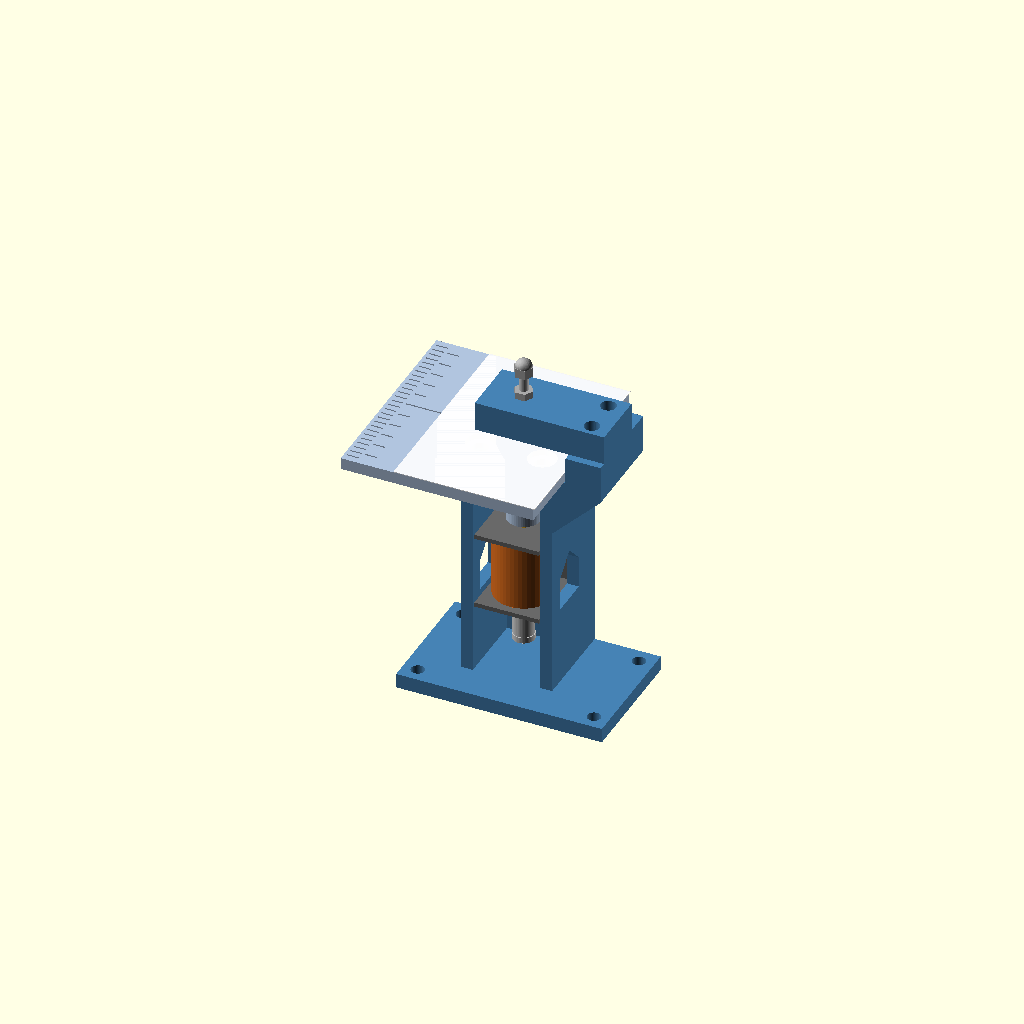
Cell 1 — every parameter at its default value.
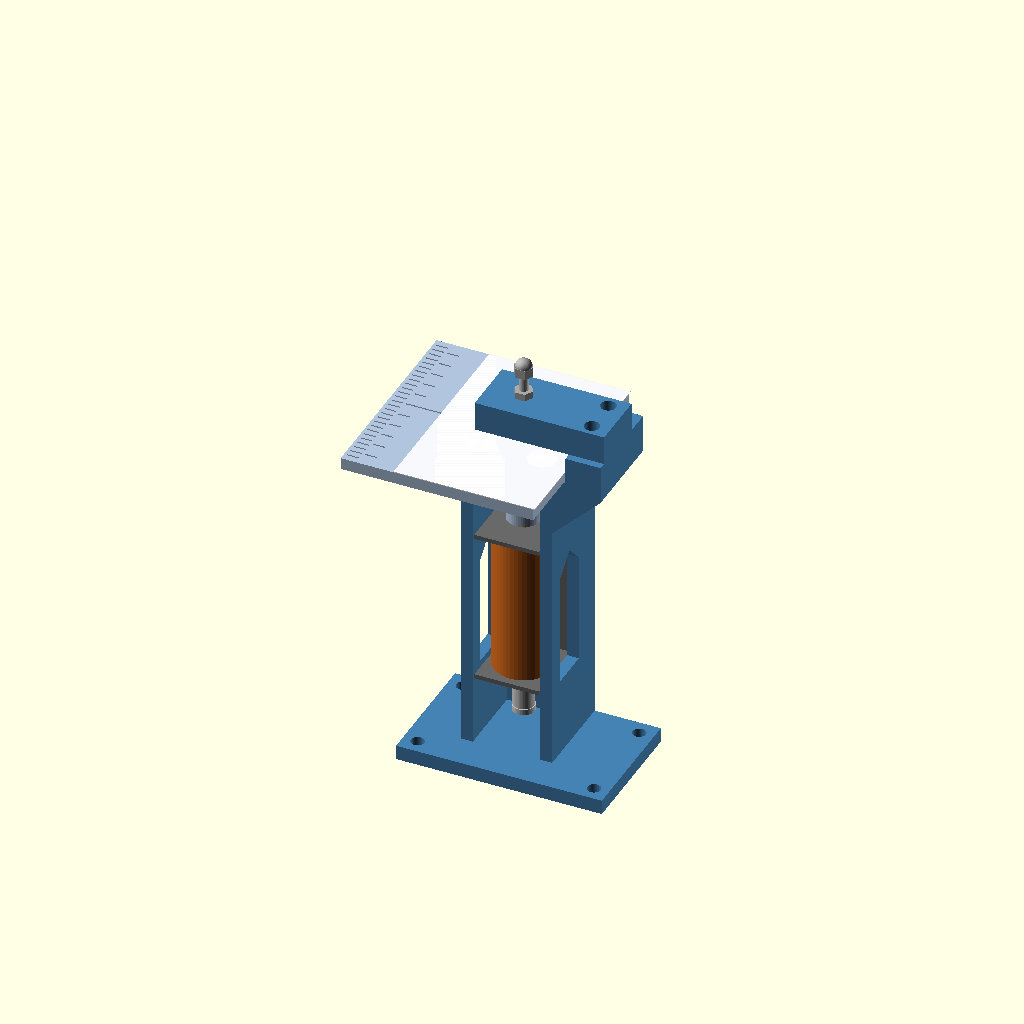
Cell 2: the same model with SOL_LEN = 54.
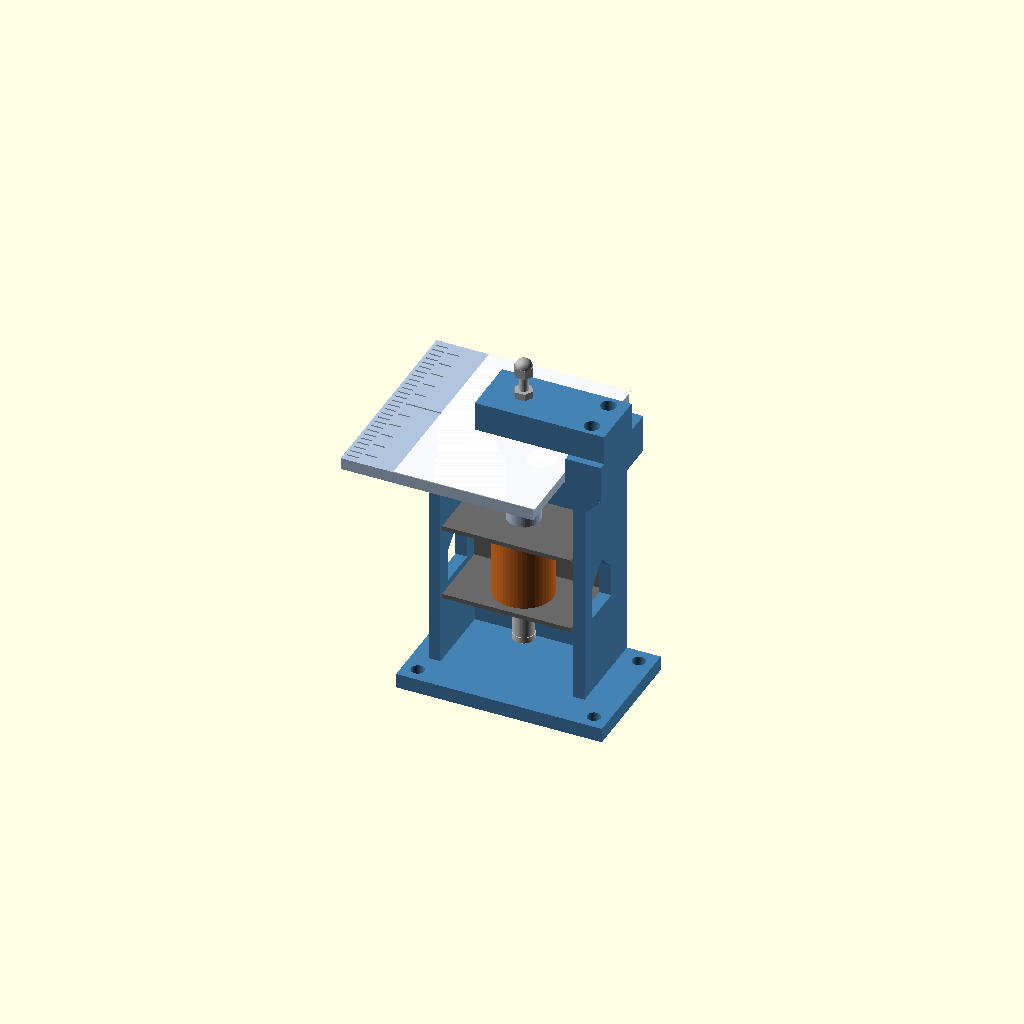
Cell 3: SOL_W = 44 (everything else at default).
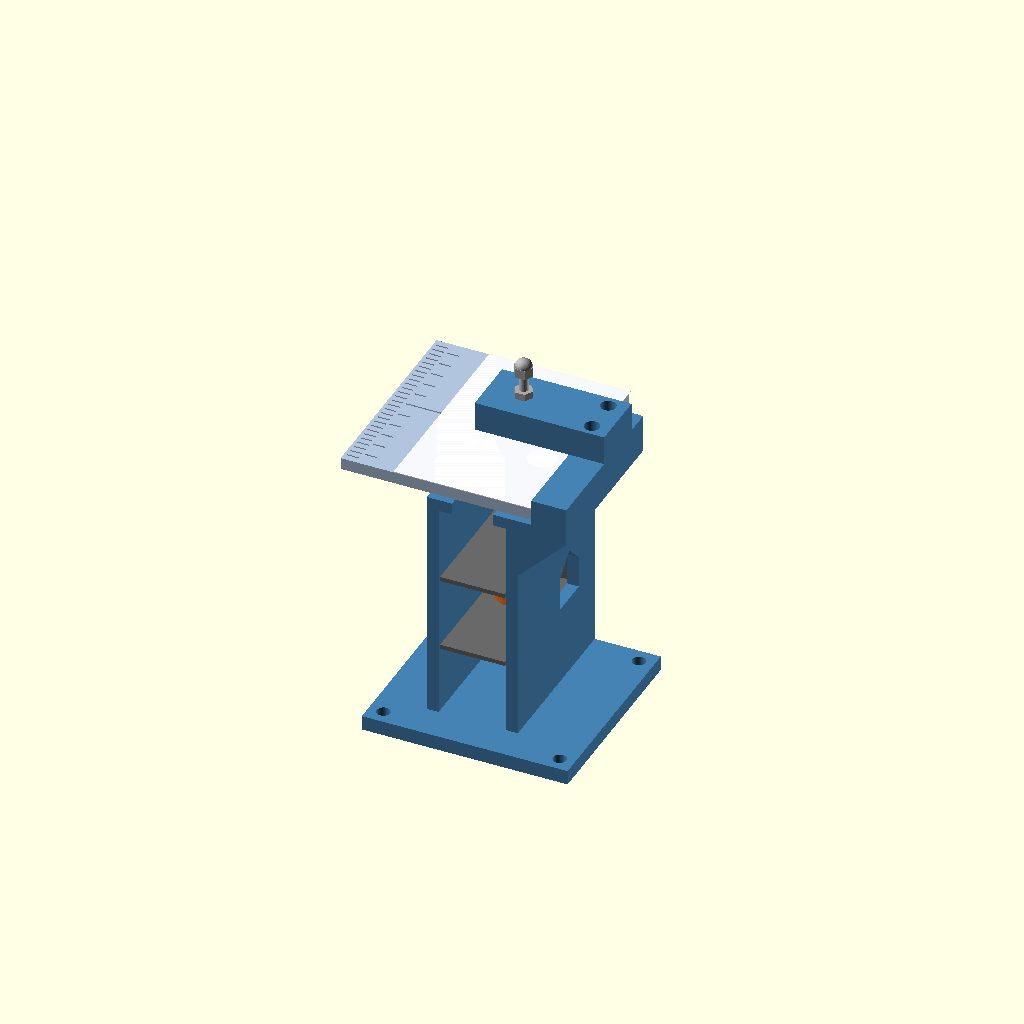
Cell 4 — SOL_D set to 50, the other parameters unchanged.
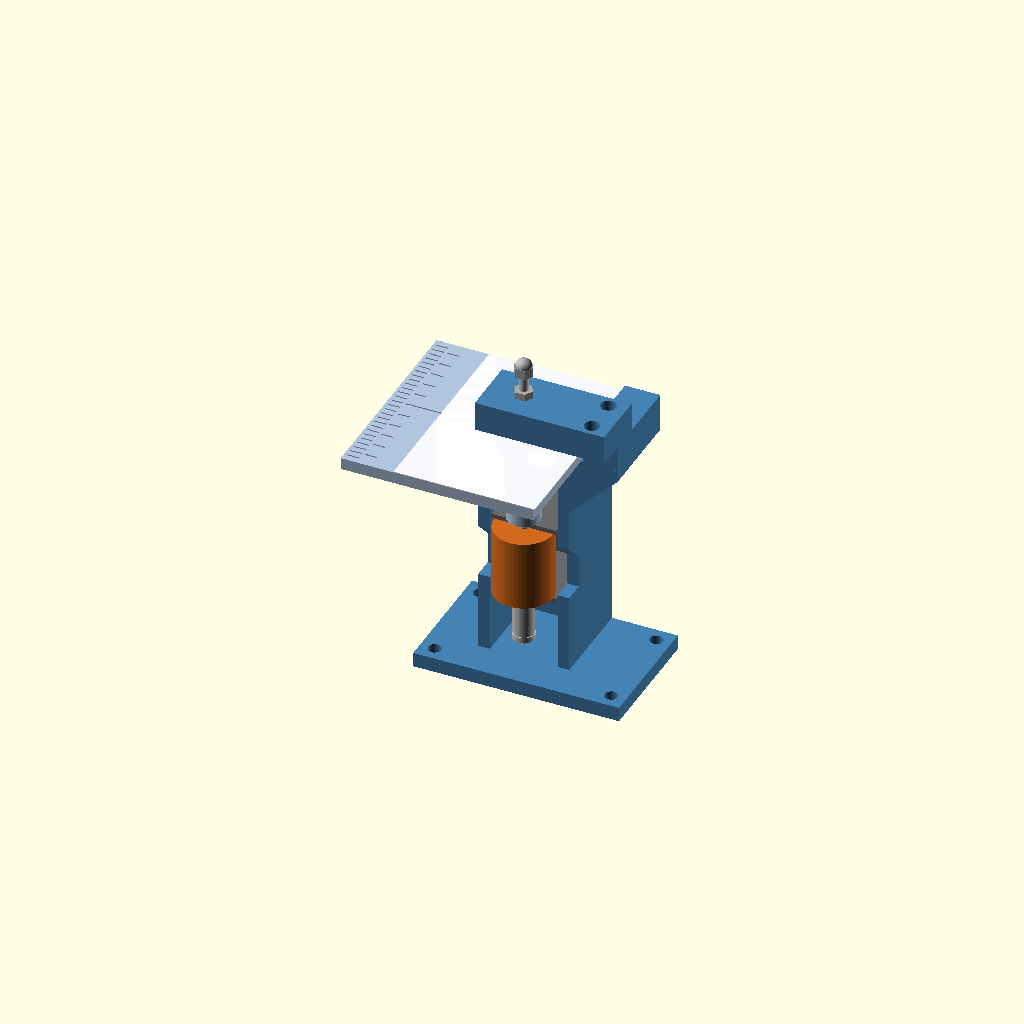
Cell 5 — AXIS_TO_FACE set to 25, the other parameters unchanged.
One fixed orthographic camera (rotation 55°, 0°, 25°; colour scheme Cornfield) for every cell.
Source of the model, test-rig-v3/cad/iterations/punch_rig_v3_003.scad:
// Punch Point braille punch test rig v3
//
// One JF-0826B-class solenoid, one steel stylus, one metal die.
// Stylus and die:
//   stylus = M3 x 16 dog-point set screw, tip filed round, locked in an
//            M3 x 18 hex standoff that rides in a close-fit printed hex bore
//   die    = hex socket of an M3 x 25 set screw (socket end down), threaded
//            into the arm; an acorn nut glued on top sets the dot height
// The solenoid sits below the paper and pushes up, so dots come out facing up
// and gravity resets the plunger. Strike loads close inside one C-frame.
//
// Coordinates (mm): punch axis x 0, y 0. z 0 = top of the paper table.
// A paper strip slides along y with its edge on the fence at x = FENCE_X.
//
// Printed parts (PETG):  frame, table (hex fit variants), arm (M3 or M4 die),
// fence shims. PART selects what is rendered; the default is the assembly.

PART = "assembly";  // assembly | section | frame | table | arm | shims
                    // frame_print | table_print | arm_print   (print orientation)
                    // sol_frame | sol_coil | plunger | standoff | nut | stylus
                    // die_screw | die_nuts | paper
STROKE_POS = 0;     // 0 = rest, 1 = end of stroke (assembly / section only)
$fn = 48;

// ---------- solenoid: measure yours and correct these before printing ----------
SOL_LEN      = 27;         // frame length along the plunger axis
SOL_W        = 22;         // frame width across the M3 face (x)
SOL_D        = 25;         // frame depth away from the M3 face (y)
AXIS_TO_FACE = 12.5;       // plunger axis to the M3 face
SOL_HOLE_X   = 6;          // M3 holes at x = +/-6; all four positions are drilled
SOL_HOLE_Z   = [6.5, 21];  // measured from the push-rod end of the frame
STROKE       = 10;
TAIL         = 20;         // plunger and spring below the frame at rest

// ---------- stylus stack ----------
SO_AF      = 5.5;   // standoff across flats
SO_LEN     = 18;
NUT_AF     = 5.5;
NUT_T      = 2.4;
STYLUS_OUT = 6;     // tip above the standoff top, lock nut included
DOG_D      = 2.0;   // ISO 4028 M3 dog point
DOG_L      = 1.5;

// ---------- paper and die ----------
PAPER   = 0.25;     // 65 lb cover is about 0.23 mm; measure each stock
GAP     = 1.0;      // die face (set-screw end) above the table
DOT_H   = 0.5;
TIP_TOP = GAP - PAPER + DOT_H;  // stylus tip at the end of the stroke
DIE_OUT = 0.6;      // set screw below the nose face
DIE_LEN = 25;
DIE_TAP = 2.5;      // tap drill: 2.5 for an M3 set screw, 3.3 for M4
SOCKET_AF = 1.5;    // M3 set-screw socket (M4 is 2.0)

// ---------- printed geometry ----------
HEX_AF      = 5.8;  // guide bore; 5.7 to 6.0 depending on fit
NUT_BORE    = 6.9;  // round bore above the hex, where the lock nut travels
STYLUS_HOLE = 3.4;
SKIN        = 1.6;  // table skin the stylus pokes through; also strips the paper
TABLE_T     = 4;
DECK_T      = 4;
WALL        = 4;
SPINE_T     = 6;
SIDE_CLR    = 0.5;
BOSS_D      = 11;
FENCE_X     = 20;   // fence to punch axis
TOWER_X2    = 32;
ARM_Z0      = 5;
ARM_T       = 10;
ARM_W       = 20;
NOSE_D      = 8;
BASE_T      = 5;

// ---------- derived ----------
SO_TOP_FULL = TIP_TOP - STYLUS_OUT;
SO_TOP_REST = SO_TOP_FULL - STROKE;
SOL_TOP     = SO_TOP_REST - SO_LEN;   // the standoff rests on the frame, like the acorn nut did
SOL_BOT     = SOL_TOP - SOL_LEN;
BOSS_BOT    = SOL_TOP + 2;
DECK_TOP    = -TABLE_T;
DECK_BOT    = DECK_TOP - DECK_T;
BASE_TOP    = SOL_BOT - TAIL - 4;
NOSE_Z      = GAP + DIE_OUT;
FACE_Y      = AXIS_TO_FACE;
FRONT_Y     = FACE_Y - SOL_D;
SPINE_Y2    = FACE_Y + SPINE_T;
SIDE_IN     = SOL_W/2 + SIDE_CLR;
SIDE_OUT    = SIDE_IN + WALL;
WING        = TOWER_X2 - SIDE_OUT;

TABLE_X0 = -46;
TABLE_Y  = 35;
TABLE_SCREWS = [[-10.5, -9], [-10.5, 9], [10.5, -9], [10.5, 9]];
ARM_SCREWS   = [[26, -6], [26, 6]];

function hexd(af) = af / cos(30);   // circumscribed diameter for a $fn = 6 cylinder

// Extrude a (y, z) polygon along +x, starting at x0.
module yz_extrude(pts, x0, len) {
    multmatrix([[0, 0, 1, x0], [1, 0, 0, 0], [0, 1, 0, 0], [0, 0, 0, 1]])
        linear_extrude(height = len) polygon(pts);
}

// ================================================================ frame
module frame() {
    difference() {
        union() {
            // base
            translate([-32, FRONT_Y - 12, BASE_TOP - BASE_T])
                cube([TOWER_X2 + 38, SPINE_Y2 - FRONT_Y + 12, BASE_T]);
            // side walls locate the solenoid in x
            for (x0 = [-SIDE_OUT, SIDE_IN])
                translate([x0, FRONT_Y, BASE_TOP]) cube([WALL, FACE_Y - FRONT_Y, DECK_BOT - BASE_TOP]);
            // spine: the solenoid's M3 face screws to its front
            translate([-SIDE_OUT, FACE_Y, BASE_TOP]) cube([2*SIDE_OUT, SPINE_T, DECK_TOP - BASE_TOP]);
            // deck carries the table; it bridges the side walls when printed upright
            translate([-SIDE_OUT, FRONT_Y, DECK_BOT]) cube([SIDE_OUT + TOWER_X2, SPINE_Y2 - FRONT_Y, DECK_T]);
            // 45 degree wedge under the +x wing, so it prints without support
            hull() {
                translate([SIDE_OUT - 0.01, FRONT_Y, DECK_BOT - WING]) cube([0.01, SPINE_Y2 - FRONT_Y, WING]);
                translate([SIDE_OUT, FRONT_Y, DECK_BOT - 0.01]) cube([WING, SPINE_Y2 - FRONT_Y, 0.01]);
            }
            // tower: its inner face is the paper fence, its top carries the arm
            translate([FENCE_X, FRONT_Y, DECK_TOP]) cube([TOWER_X2 - FENCE_X, SPINE_Y2 - FRONT_Y, ARM_Z0 - DECK_TOP]);
        }
        // slot for the guide boss, open to the front: the solenoid slides in with its stylus
        // already fitted, and the boss has +/-1.5 mm to line up with the plunger
        hull() {
            translate([0, 0, DECK_BOT - 1]) cylinder(d = 14, h = DECK_T + 2);
            translate([-7, FRONT_Y - 1, DECK_BOT - 1]) cube([14, 1, DECK_T + 2]);
        }
        // table screws, self-tapping
        for (p = TABLE_SCREWS) translate([p[0], p[1], DECK_BOT - 1]) cylinder(d = 2.8, h = DECK_T + 2);
        // arm screws, self-tapping
        for (p = ARM_SCREWS) translate([p[0], p[1], ARM_Z0 - 12]) cylinder(d = 2.8, h = 13);
        // solenoid screws: M3 x 6 from the back leaves 2 mm in the frame
        for (x = [-SOL_HOLE_X, SOL_HOLE_X], hz = SOL_HOLE_Z) {
            translate([x, FACE_Y - 1, SOL_TOP - hz]) rotate([-90, 0, 0]) cylinder(d = 3.4, h = SPINE_T + 2);
            translate([x, SPINE_Y2 - 2, SOL_TOP - hz]) rotate([-90, 0, 0]) cylinder(d = 6.5, h = 3);
        }
        // wire windows, pointed tops so they print without support
        win = [[-7, SOL_BOT + 3], [7, SOL_BOT + 3], [7, SOL_TOP - 13], [0, SOL_TOP - 6], [-7, SOL_TOP - 13]];
        yz_extrude(win, -SIDE_OUT - 1, 2*SIDE_OUT + 2);
        // bench screws
        for (x = [-27, TOWER_X2 + 1], y = [FRONT_Y - 7, SPINE_Y2 - 5])
            translate([x, y, BASE_TOP - BASE_T - 1]) cylinder(d = 4.5, h = BASE_T + 2);
    }
}

// ================================================================ table + stylus guide
module table(hex_af = HEX_AF) {
    difference() {
        union() {
            translate([TABLE_X0, -TABLE_Y, -TABLE_T]) cube([FENCE_X - 0.5 - TABLE_X0, 2*TABLE_Y, TABLE_T]);
            translate([0, 0, BOSS_BOT]) cylinder(d = BOSS_D, h = -TABLE_T - BOSS_BOT + 0.01);
        }
        // hex guide for the standoff (stops it turning, keeps the tip on the die)
        translate([0, 0, BOSS_BOT - 1]) cylinder(d = hexd(hex_af), h = SO_TOP_REST - BOSS_BOT + 1, $fn = 6);
        translate([0, 0, BOSS_BOT - 0.01]) cylinder(d1 = hexd(hex_af) + 1.4, d2 = hexd(hex_af), h = 0.7, $fn = 6);
        // round bore where the lock nut travels, so the nut needn't line up with the hex
        translate([0, 0, SO_TOP_REST - 0.01]) cylinder(d = NUT_BORE, h = -SKIN - SO_TOP_REST + 0.01);
        // stylus hole through the skin
        translate([0, 0, -SKIN - 1]) cylinder(d = STYLUS_HOLE, h = SKIN + 2);
        // counterbored, oversize screw holes (+/-1.1 mm adjustment), heads below the paper
        for (p = TABLE_SCREWS) {
            translate([p[0], p[1], -TABLE_T - 1]) cylinder(d = 5.2, h = TABLE_T + 2);
            translate([p[0], p[1], -2]) cylinder(d = 9.5, h = 3);
        }
        // spacing ticks along y: 2.5 mm dot pitch and 6.0 mm cell pitch, zero on the axis
        for (i = [-13:13]) translate([TABLE_X0 + 1, 2.5*i - 0.25, -0.4]) cube([4, 0.5, 1]);
        for (j = [-5:5]) translate([TABLE_X0 + 6, 6*j - 0.3, -0.4]) cube([j == 0 ? 12 : 4, 0.6, 1]);
    }
}

// ================================================================ die arm
module arm(tap = DIE_TAP) {
    difference() {
        union() {
            translate([-12, -ARM_W/2, ARM_Z0]) cube([TOWER_X2 + 12, ARM_W, ARM_T]);
            hull() {
                translate([0, 0, NOSE_Z]) cylinder(d = NOSE_D - 1.5, h = 0.01);
                translate([0, 0, NOSE_Z + 0.75]) cylinder(d = NOSE_D, h = ARM_Z0 - NOSE_Z - 0.75 + 0.01);
            }
        }
        // die hole: tap through from the top
        translate([0, 0, NOSE_Z - 1]) cylinder(d = tap, h = ARM_Z0 + ARM_T - NOSE_Z + 2);
        // oversize holes: slide the arm +/-1.1 mm to centre the socket on the stylus
        for (p = ARM_SCREWS) translate([p[0], p[1], ARM_Z0 - 1]) cylinder(d = 5.2, h = ARM_T + 2);
    }
}

// ================================================================ fence shims
// Lay one against the fence to move the paper 2.5 / 5 / 10 mm (one dot row,
// two dot rows, one braille line) away from it.
SHIMS = [2.5, 5, 10];
module shims() {
    for (k = [0:len(SHIMS) - 1]) translate([0, k*16, 0]) cube([SHIMS[k], 60, 3]);
}

// ================================================================ hardware (for previews)
module sol_frame() {   // D-frame of 1.5 mm steel
    translate([-SOL_W/2, FACE_Y - 1.5, SOL_BOT]) cube([SOL_W, 1.5, SOL_LEN]);
    difference() {
        union() {
            translate([-SOL_W/2, FRONT_Y, SOL_TOP - 1.5]) cube([SOL_W, SOL_D, 1.5]);
            translate([-SOL_W/2, FRONT_Y, SOL_BOT]) cube([SOL_W, SOL_D, 1.5]);
        }
        translate([0, 0, SOL_TOP - 2]) cylinder(d = 3.4, h = 3);   // push rod
        translate([0, 0, SOL_BOT - 1]) cylinder(d = 8, h = 3);     // plunger
    }
}
module sol_coil() {
    difference() {
        translate([0, 0, SOL_BOT + 1.5]) cylinder(d = 20, h = SOL_LEN - 3);
        translate([0, 0, SOL_BOT]) cylinder(d = 8, h = SOL_LEN - 1.5 - POLE);   // plunger bore
        translate([0, 0, SOL_BOT]) cylinder(d = 3.4, h = SOL_LEN + 1);          // push rod hole in the pole
    }
}
// At rest the plunger face sits one stroke below the pole piece; energised, it closes that gap.
POLE = 3;
module plunger(lift = 0) translate([0, 0, lift]) {
    face = SOL_TOP - 1.5 - POLE - STROKE;
    translate([0, 0, SOL_BOT - TAIL + 6]) cylinder(d = 7, h = face - (SOL_BOT - TAIL + 6));
    translate([0, 0, SOL_BOT - TAIL + 4]) cylinder(d = 7.5, h = 2);                 // e-clip / spring seat
    translate([0, 0, face]) cylinder(d = 3, h = SOL_TOP + 6 - face);                // push rod through the pole
}
module standoff(lift = 0) translate([0, 0, SOL_TOP + lift])
    difference() {
        cylinder(d = hexd(SO_AF), h = SO_LEN, $fn = 6);
        translate([0, 0, -1]) cylinder(d = 2.5, h = SO_LEN + 2);
    }
module nut(lift = 0) translate([0, 0, SO_TOP_REST + lift])
    difference() {
        cylinder(d = hexd(NUT_AF), h = NUT_T, $fn = 6);
        translate([0, 0, -1]) cylinder(d = 2.5, h = NUT_T + 2);
    }
module stylus(lift = 0) translate([0, 0, lift]) {
    tip = TIP_TOP - STROKE;
    translate([0, 0, tip - 16]) cylinder(d = 3, h = 16 - DOG_L);                    // thread
    hull() {                                                                         // dog point filed round
        translate([0, 0, tip - DOG_L]) cylinder(d = DOG_D, h = 0.6);
        translate([0, 0, tip - 0.75]) sphere(r = 0.75);
    }
}
module die_screw() {
    difference() {
        translate([0, 0, GAP]) cylinder(d = 3, h = DIE_LEN);
        translate([0, 0, GAP - 0.01]) cylinder(d = hexd(SOCKET_AF), h = 1.5, $fn = 6);  // the die
    }
}
module die_nuts() {
    top = ARM_Z0 + ARM_T;
    translate([0, 0, top]) cylinder(d = hexd(NUT_AF), h = NUT_T, $fn = 6);                    // lock nut
    translate([0, 0, GAP + DIE_LEN - 3]) cylinder(d = hexd(NUT_AF), h = 3.2, $fn = 6);        // acorn nut
    translate([0, 0, GAP + DIE_LEN + 0.2]) scale([1, 1, 0.9]) sphere(d = 5.5);
}
module paper() translate([-28, -TABLE_Y, 0]) cube([FENCE_X + 28, 2*TABLE_Y, PAPER]);

// ================================================================ assembly
module assembly(lift = STROKE_POS*STROKE) {
    color("SteelBlue")        frame();
    color("LightSteelBlue")   table();
    color("SteelBlue")        arm();
    color("DimGray")          sol_frame();
    color("Chocolate")        sol_coil();
    color("Silver")           plunger(lift);
    color("Goldenrod")        standoff(lift);
    color("Silver")           nut(lift);
    color("Gainsboro")        stylus(lift);
    color("Silver")           die_screw();
    color("DarkGray")         die_nuts();
    color("White", 0.9)       paper();
}

// print orientation: frame upright, table paper-face down, arm top-face down
if (PART == "frame_print") frame();
if (PART == "table_print") rotate([180, 0, 0]) table();
if (PART == "arm_print")   rotate([180, 0, 0]) arm();

if (PART == "assembly")   assembly();
if (PART == "section")    difference() { assembly(); translate([-100, -200, -200]) cube([300, 200, 400]); }
if (PART == "frame")      frame();
if (PART == "table")      table();
if (PART == "arm")        arm();
if (PART == "shims")      shims();
if (PART == "sol_frame")  sol_frame();
if (PART == "sol_coil")   sol_coil();
if (PART == "plunger")    plunger();
if (PART == "standoff")   standoff();
if (PART == "nut")        nut();
if (PART == "stylus")     stylus();
if (PART == "die_screw")  die_screw();
if (PART == "die_nuts")   die_nuts();
if (PART == "paper")      paper();

echo(str("tip rest ", TIP_TOP - STROKE, ", tip end of stroke ", TIP_TOP,
         ", paper contact after ", STROKE - TIP_TOP + 0, " mm",
         ", die face ", GAP, ", solenoid frame ", SOL_BOT, "..", SOL_TOP,
         ", base ", BASE_TOP - BASE_T, ", hex guide ", BOSS_BOT, "..", SO_TOP_REST));
Parameter table extracted from the source (name, type, default, range or options):
PART: string, default "assembly"
STROKE_POS: number, default 0
SOL_LEN: number, default 27
SOL_W: number, default 22
SOL_D: number, default 25
AXIS_TO_FACE: number, default 12.5
SOL_HOLE_X: number, default 6
SOL_HOLE_Z: vector, default [6.5, 21]
STROKE: number, default 10
TAIL: number, default 20
SO_AF: number, default 5.5
SO_LEN: number, default 18
NUT_AF: number, default 5.5
NUT_T: number, default 2.4
STYLUS_OUT: number, default 6
DOG_D: number, default 2
DOG_L: number, default 1.5
PAPER: number, default 0.25
GAP: number, default 1
DOT_H: number, default 0.5
DIE_OUT: number, default 0.6
DIE_LEN: number, default 25
DIE_TAP: number, default 2.5
SOCKET_AF: number, default 1.5
HEX_AF: number, default 5.8
NUT_BORE: number, default 6.9
STYLUS_HOLE: number, default 3.4
SKIN: number, default 1.6
TABLE_T: number, default 4
DECK_T: number, default 4
WALL: number, default 4
SPINE_T: number, default 6
SIDE_CLR: number, default 0.5
BOSS_D: number, default 11
FENCE_X: number, default 20
TOWER_X2: number, default 32
ARM_Z0: number, default 5
ARM_T: number, default 10
ARM_W: number, default 20
NOSE_D: number, default 8
BASE_T: number, default 5
TABLE_X0: number, default -46
TABLE_Y: number, default 35
